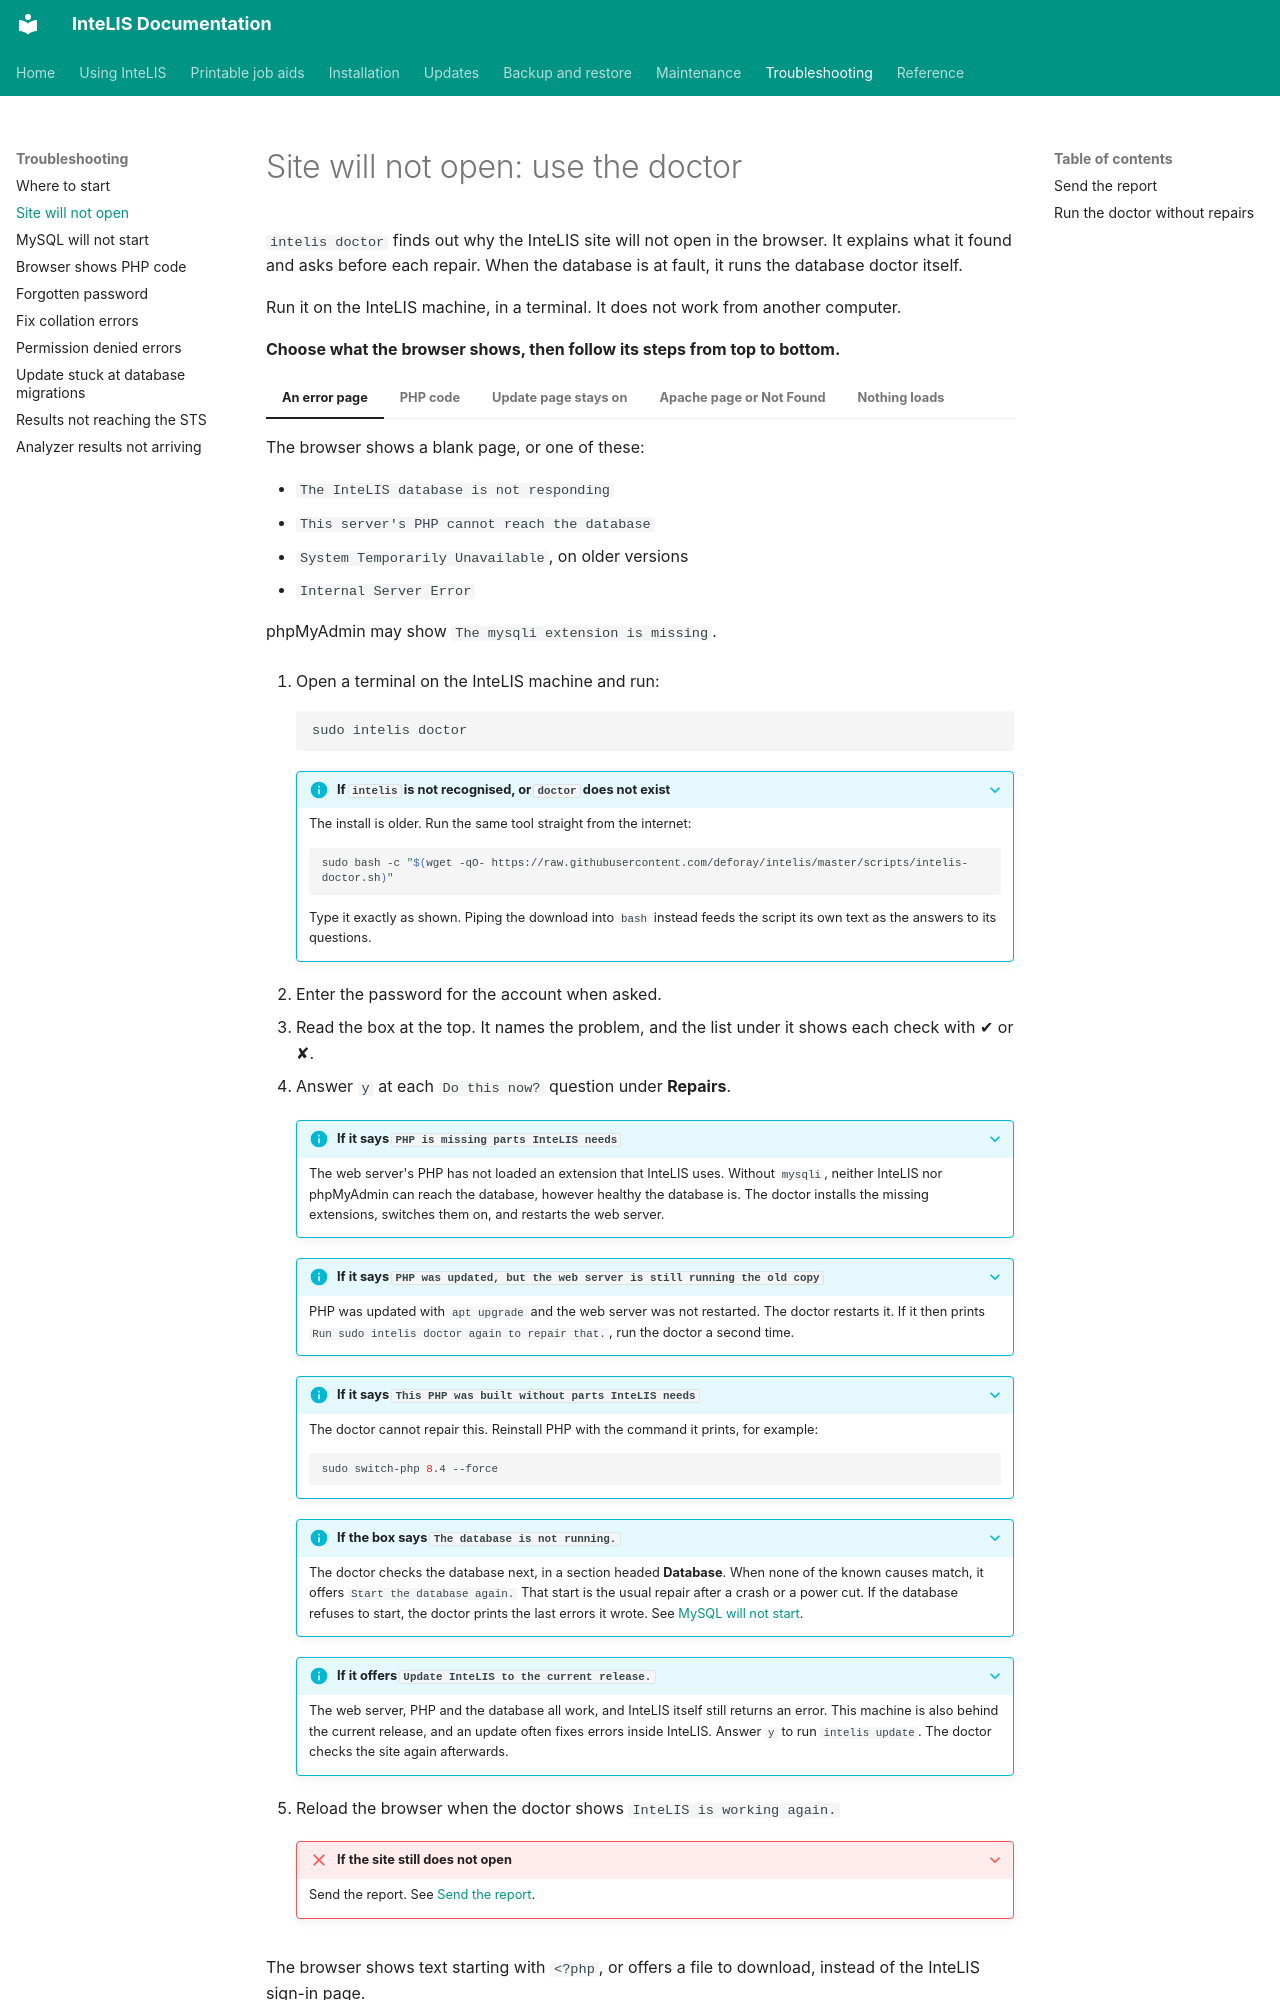

repository: deforay/intelis · page: guides/site-will-not-open/index.html · generator: mkdocs

---
description: Use intelis doctor to find out why the InteLIS site will not open, repair it, and collect a report when it cannot.
audience: [system-admin, lab-admin]
module: [all]
type: how-to
platform: ubuntu
reviewed: 2026-11-20
reviewed_against: 5.8.10
---
